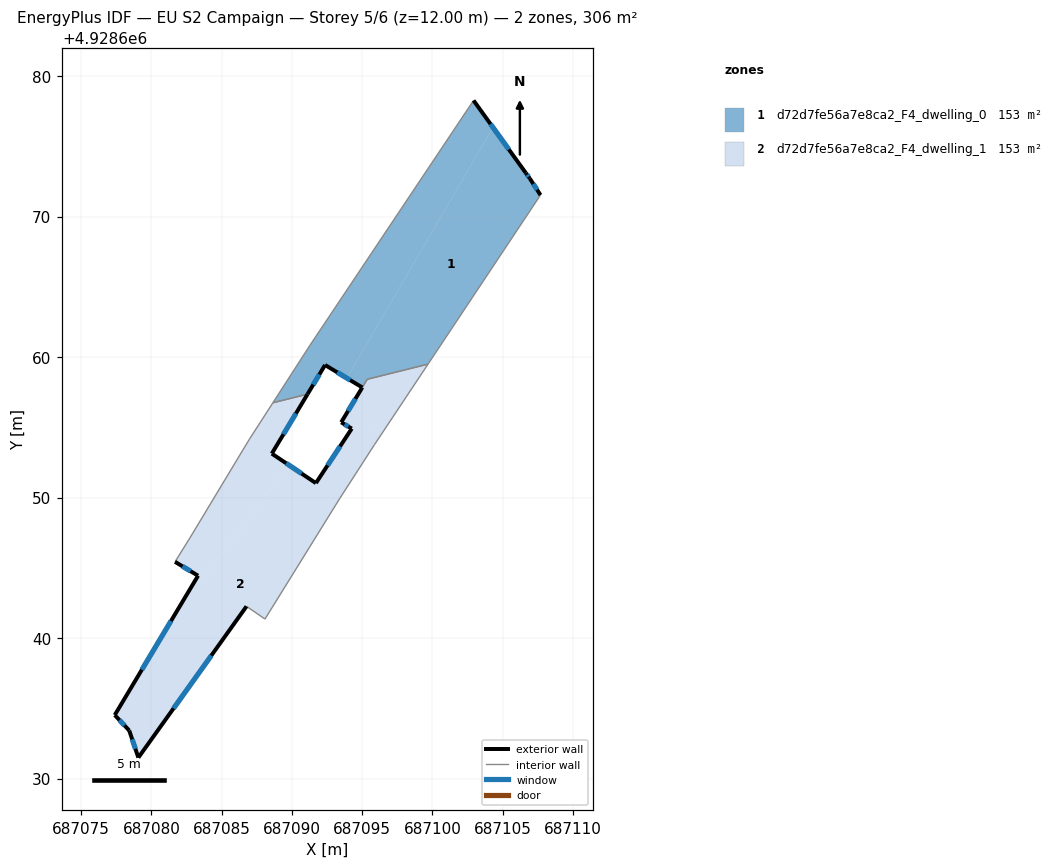
=== STOREY PLAN SPEC (per zone: floor XY polygon, exterior-wall plan segments, windows/doors) ===
zone 1: d72d7fe56a7e8ca2_F4_dwelling_0  (153.2 m²)
  floor: (687104.32, 4928676.35) (687106.65, 4928673.11) (687106.94, 4928672.71) (687107.70, 4928671.53) (687099.69, 4928659.50) (687095.37, 4928658.42) (687095.01, 4928657.84) (687093.91, 4928658.50)
  floor: (687102.93, 4928678.26) (687104.32, 4928676.35) (687093.91, 4928658.50) (687092.36, 4928659.44) (687091.12, 4928657.36) (687088.65, 4928656.75) (687091.29, 4928660.85)
  exterior wall: (687091.12, 4928657.36) – (687092.36, 4928659.44)  [2.4 m]
    window: (687091.52, 4928658.04) – (687091.96, 4928658.76)  [0.9 m²]
  exterior wall: (687106.65, 4928673.11) – (687102.93, 4928678.26)  [6.4 m]
    window: (687105.44, 4928674.78) – (687104.14, 4928676.59)  [2.3 m²]
  exterior wall: (687106.94, 4928672.71) – (687106.65, 4928673.11)  [0.5 m]
    window: (687106.85, 4928672.84) – (687106.75, 4928672.97)  [0.2 m²]
  exterior wall: (687107.70, 4928671.53) – (687106.94, 4928672.71)  [1.4 m]
    window: (687107.45, 4928671.91) – (687107.19, 4928672.32)  [0.5 m²]
  exterior wall: (687092.36, 4928659.44) – (687095.01, 4928657.84)  [3.1 m]
    window: (687093.23, 4928658.92) – (687094.15, 4928658.36)  [1.1 m²]
  interior walls: 6
zone 2: d72d7fe56a7e8ca2_F4_dwelling_1  (152.7 m²)
  floor: (687099.69, 4928659.50) (687096.57, 4928654.80) (687094.19, 4928654.80) (687094.26, 4928654.91) (687093.51, 4928655.36) (687095.37, 4928658.42)
  floor: (687096.57, 4928654.80) (687095.88, 4928653.77) (687093.39, 4928649.91) (687088.09, 4928641.35) (687086.77, 4928642.26) (687079.07, 4928631.49) (687078.42, 4928633.42) (687077.39, 4928634.52) (687083.32, 4928644.44) (687083.72, 4928644.20) (687089.78, 4928652.32) (687091.71, 4928651.03) (687094.19, 4928654.80)
  floor: (687091.12, 4928657.36) (687088.57, 4928653.13) (687089.78, 4928652.32) (687083.72, 4928644.20) (687081.68, 4928645.43) (687082.74, 4928647.13) (687086.51, 4928653.39) (687086.99, 4928654.18) (687088.65, 4928656.75)
  exterior wall: (687078.42, 4928633.42) – (687079.07, 4928631.49)  [2.0 m]
    window: (687078.64, 4928632.79) – (687078.86, 4928632.11)  [0.7 m²]
  exterior wall: (687077.39, 4928634.52) – (687078.42, 4928633.42)  [1.5 m]
    window: (687077.73, 4928634.16) – (687078.09, 4928633.77)  [0.6 m²]
  exterior wall: (687083.32, 4928644.44) – (687077.39, 4928634.52)  [11.6 m]
    window: (687081.40, 4928641.21) – (687079.32, 4928637.74)  [4.2 m²]
  exterior wall: (687081.68, 4928645.43) – (687083.32, 4928644.44)  [1.9 m]
    window: (687082.22, 4928645.10) – (687082.79, 4928644.76)  [0.7 m²]
  exterior wall: (687088.57, 4928653.13) – (687091.12, 4928657.36)  [4.9 m]
    window: (687089.40, 4928654.50) – (687090.29, 4928655.98)  [1.8 m²]
  exterior wall: (687091.71, 4928651.03) – (687088.57, 4928653.13)  [3.8 m]
    window: (687090.69, 4928651.71) – (687089.59, 4928652.44)  [1.4 m²]
  exterior wall: (687094.26, 4928654.91) – (687091.71, 4928651.03)  [4.6 m]
    window: (687093.43, 4928653.64) – (687092.54, 4928652.29)  [1.7 m²]
  exterior wall: (687093.51, 4928655.36) – (687094.26, 4928654.91)  [0.9 m]
    window: (687093.76, 4928655.21) – (687094.02, 4928655.05)  [0.3 m²]
  exterior wall: (687079.07, 4928631.49) – (687086.77, 4928642.26)  [13.2 m]
    window: (687081.58, 4928634.99) – (687084.27, 4928638.75)  [4.9 m²]
  exterior wall: (687095.01, 4928657.84) – (687093.51, 4928655.36)  [2.9 m]
    window: (687094.53, 4928657.03) – (687094.00, 4928656.16)  [1.1 m²]
  interior walls: 11

=== DERIVED (storey summary) ===
Building: EU S2 Campaign
Storey: 5 of 6  (floor level z = 12.00 m)
Storey gross floor area: 305.9 m²
Zones on this storey: 2
  - d72d7fe56a7e8ca2_F4_dwelling_0: floor 153.2 m²; exterior wall 13.8 m (41.3 m²); 5 window(s) 5.0 m²; WWR 12.2%
  - d72d7fe56a7e8ca2_F4_dwelling_1: floor 152.7 m²; exterior wall 47.4 m (142.2 m²); 10 window(s) 17.4 m²; WWR 12.2%
Zone adjacency (shared interzone walls):
  - d72d7fe56a7e8ca2_F4_dwelling_0 ↔ d72d7fe56a7e8ca2_F4_dwelling_1